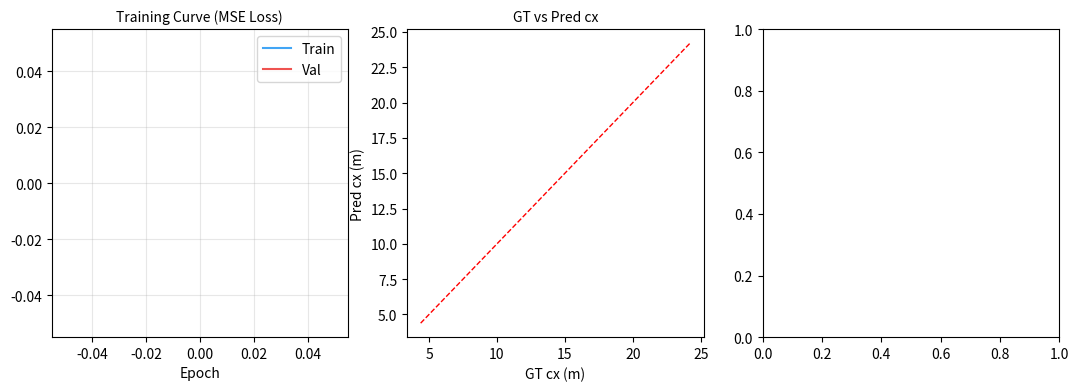

This figure's Python source: (Note: this script raises an exception after producing the figure.)
# Week 8 — Model Training Pipeline
# Goal: Build complete training loop with IoU Loss on small synthetic dataset
# -----------------------------------------------------------------------
import numpy as np
import matplotlib
matplotlib.use('Agg')
import matplotlib.pyplot as plt

np.random.seed(8)

# ── IoU Loss (for bounding box regression) ──────────────────────────────
def compute_iou(pred, gt):
    """pred, gt: [x1, y1, x2, y2] format."""
    xi1 = np.maximum(pred[:,0], gt[:,0]); yi1 = np.maximum(pred[:,1], gt[:,1])
    xi2 = np.minimum(pred[:,2], gt[:,2]); yi2 = np.minimum(pred[:,3], gt[:,3])
    inter = np.maximum(0, xi2-xi1) * np.maximum(0, yi2-yi1)
    area_p = (pred[:,2]-pred[:,0]) * (pred[:,3]-pred[:,1])
    area_g = (gt[:,2]-gt[:,0])   * (gt[:,3]-gt[:,1])
    union = area_p + area_g - inter
    return inter / (union + 1e-6)

def iou_loss(pred, gt):
    return 1.0 - compute_iou(pred, gt).mean()

# ── Synthetic detection data ─────────────────────────────────────────────
# Each sample: 4 BEV features → predict 1 bounding box [cx, cy, w, h]
N = 200
# Features: [dist, angle, height, intensity]
X = np.random.randn(N, 4).astype(float)
X[:, 0] = np.abs(X[:, 0]) * 10 + 5   # distance 5-35m

# Ground truth boxes (simple linear relationship + noise)
gt_cx = X[:,0] * np.cos(X[:,1]*0.3) + np.random.randn(N)*0.5
gt_cy = X[:,0] * np.sin(X[:,1]*0.3) + np.random.randn(N)*0.5
gt_w  = np.clip(2.0 + X[:,2]*0.3 + np.random.randn(N)*0.2, 1.0, 5.0)
gt_h  = np.clip(1.5 + X[:,3]*0.1 + np.random.randn(N)*0.2, 0.8, 4.0)
Y_gt  = np.column_stack([gt_cx, gt_cy, gt_w, gt_h])  # (N, 4)

# ── Simple regression MLP ─────────────────────────────────────────────────
class DetectionHead:
    def __init__(self):
        self.W1 = np.random.randn(32, 4) * 0.1
        self.b1 = np.zeros(32)
        self.W2 = np.random.randn(16, 32) * 0.1
        self.b2 = np.zeros(16)
        self.W3 = np.random.randn(4, 16) * 0.1
        self.b3 = np.zeros(4)

    def forward(self, x):
        h1 = np.maximum(0, x @ self.W1.T + self.b1)
        h2 = np.maximum(0, h1 @ self.W2.T + self.b2)
        return h2 @ self.W3.T + self.b3

    def params(self):
        return [(self.W1,self.b1),(self.W2,self.b2),(self.W3,self.b3)]

def mse_loss(pred, gt): return ((pred - gt)**2).mean()

# Numerical gradient (finite differences)
def numerical_grad(model, X, Y, eps=1e-4):
    loss0 = mse_loss(model.forward(X), Y)
    grads = {}
    for name, (W, b) in [('W1',(model.W1,None)),('W2',(model.W2,None))]:
        grad_W = np.zeros_like(W)
        for i in range(min(3, W.shape[0])):    # only first 3 rows for speed
            for j in range(min(3, W.shape[1])):
                W[i,j] += eps
                loss_p = mse_loss(model.forward(X[:20]), Y[:20])
                W[i,j] -= eps
                grad_W[i,j] = (loss_p - loss0) / eps
        grads[name] = grad_W
    return grads

# ── Training loop (SGD on MSE loss) ─────────────────────────────────────
model = DetectionHead()
lr = 0.005
batch_size = 32
n_epochs = 80
losses_train, losses_val = [], []

# Train/val split
split = int(N * 0.8)
X_tr, Y_tr = X[:split], Y_gt[:split]
X_val, Y_val = X[split:], Y_gt[split:]

for epoch in range(n_epochs):
    # Shuffle
    idx = np.random.permutation(len(X_tr))
    epoch_loss = 0
    for start in range(0, len(X_tr), batch_size):
        batch_idx = idx[start:start+batch_size]
        xb, yb = X_tr[batch_idx], Y_tr[batch_idx]
        pred = model.forward(xb)
        loss = mse_loss(pred, yb)
        epoch_loss += loss

        # Backprop (simplified analytical gradient for MSE)
        dL = 2 * (pred - yb) / len(xb)
        # Layer 3 gradient
        h1 = np.maximum(0, xb @ model.W1.T + model.b1)
        h2 = np.maximum(0, h1 @ model.W2.T + model.b2)
        model.W3 -= lr * dL.T @ h2
        model.b3 -= lr * dL.sum(axis=0)
        # Layer 2
        dh2 = dL @ model.W3 * (h2 > 0)
        model.W2 -= lr * dh2.T @ h1
        model.b2 -= lr * dh2.sum(axis=0)
        # Layer 1
        dh1 = dh2 @ model.W2 * (h1 > 0)
        model.W1 -= lr * dh1.T @ xb
        model.b1 -= lr * dh1.sum(axis=0)

    val_pred = model.forward(X_val)
    val_loss = mse_loss(val_pred, Y_val)
    losses_train.append(epoch_loss / (len(X_tr) / batch_size))
    losses_val.append(val_loss)

    if epoch % 20 == 0:
        print(f"Epoch {epoch:3d} | Train Loss: {losses_train[-1]:.4f} | Val Loss: {val_loss:.4f}")

# ── IoU evaluation ───────────────────────────────────────────────────────
final_pred = model.forward(X_val)
# Convert cx,cy,w,h → x1,y1,x2,y2
def to_xyxy(boxes):
    cx,cy,w,h = boxes[:,0],boxes[:,1],boxes[:,2],boxes[:,3]
    return np.column_stack([cx-w/2, cy-h/2, cx+w/2, cy+h/2])

iou_scores = compute_iou(to_xyxy(np.clip(final_pred, 0, 100)),
                         to_xyxy(np.clip(Y_val, 0, 100)))
print(f"\nValidation IoU — mean: {iou_scores.mean():.3f}  median: {np.median(iou_scores):.3f}")

# ── Visualize ─────────────────────────────────────────────────────────────
fig, axes = plt.subplots(1, 3, figsize=(13, 4))

axes[0].plot(losses_train, label='Train', color='#42a5f5')
axes[0].plot(losses_val,   label='Val',   color='#ef5350')
axes[0].set_title('Training Curve (MSE Loss)', fontsize=10)
axes[0].set_xlabel('Epoch'); axes[0].legend(); axes[0].grid(True, alpha=0.3)

axes[1].scatter(Y_val[:,0], final_pred[:,0], alpha=0.5, s=20, color='#66bb6a')
lim = [Y_val[:,0].min()-1, Y_val[:,0].max()+1]
axes[1].plot(lim, lim, 'r--', lw=1); axes[1].set_title('GT vs Pred cx', fontsize=10)
axes[1].set_xlabel('GT cx (m)'); axes[1].set_ylabel('Pred cx (m)')

axes[2].hist(iou_scores, bins=20, color='#ffa726', edgecolor='white', alpha=0.8)
axes[2].axvline(iou_scores.mean(), color='red', lw=2, ls='--', label=f'Mean={iou_scores.mean():.2f}')
axes[2].set_title('IoU Score Distribution', fontsize=10)
axes[2].set_xlabel('IoU'); axes[2].legend()

plt.suptitle('Week 8 — Detection Training Pipeline with IoU Loss', fontsize=11, fontweight='bold')
plt.tight_layout()
plt.savefig('/tmp/week08.png', dpi=90, bbox_inches='tight')
print("Plot saved!")
